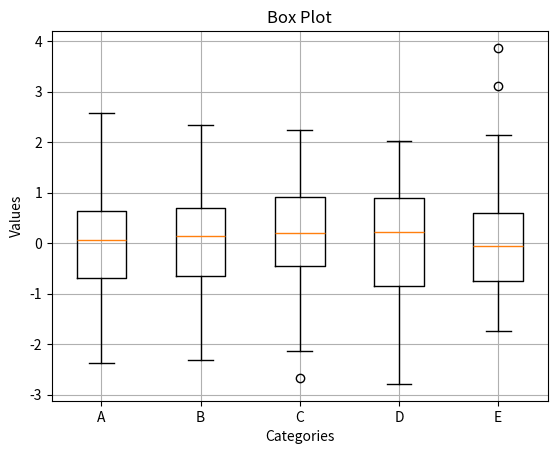

Generate this figure with matplotlib:
import matplotlib.pyplot as plt
import numpy as np
data = np.random.normal(size=(100, 5))
plt.boxplot(data, labels=['A', 'B', 'C', 'D', 'E'])
plt.xlabel('Categories')
plt.ylabel('Values')
plt.title('Box Plot')
plt.grid()
plt.show()
